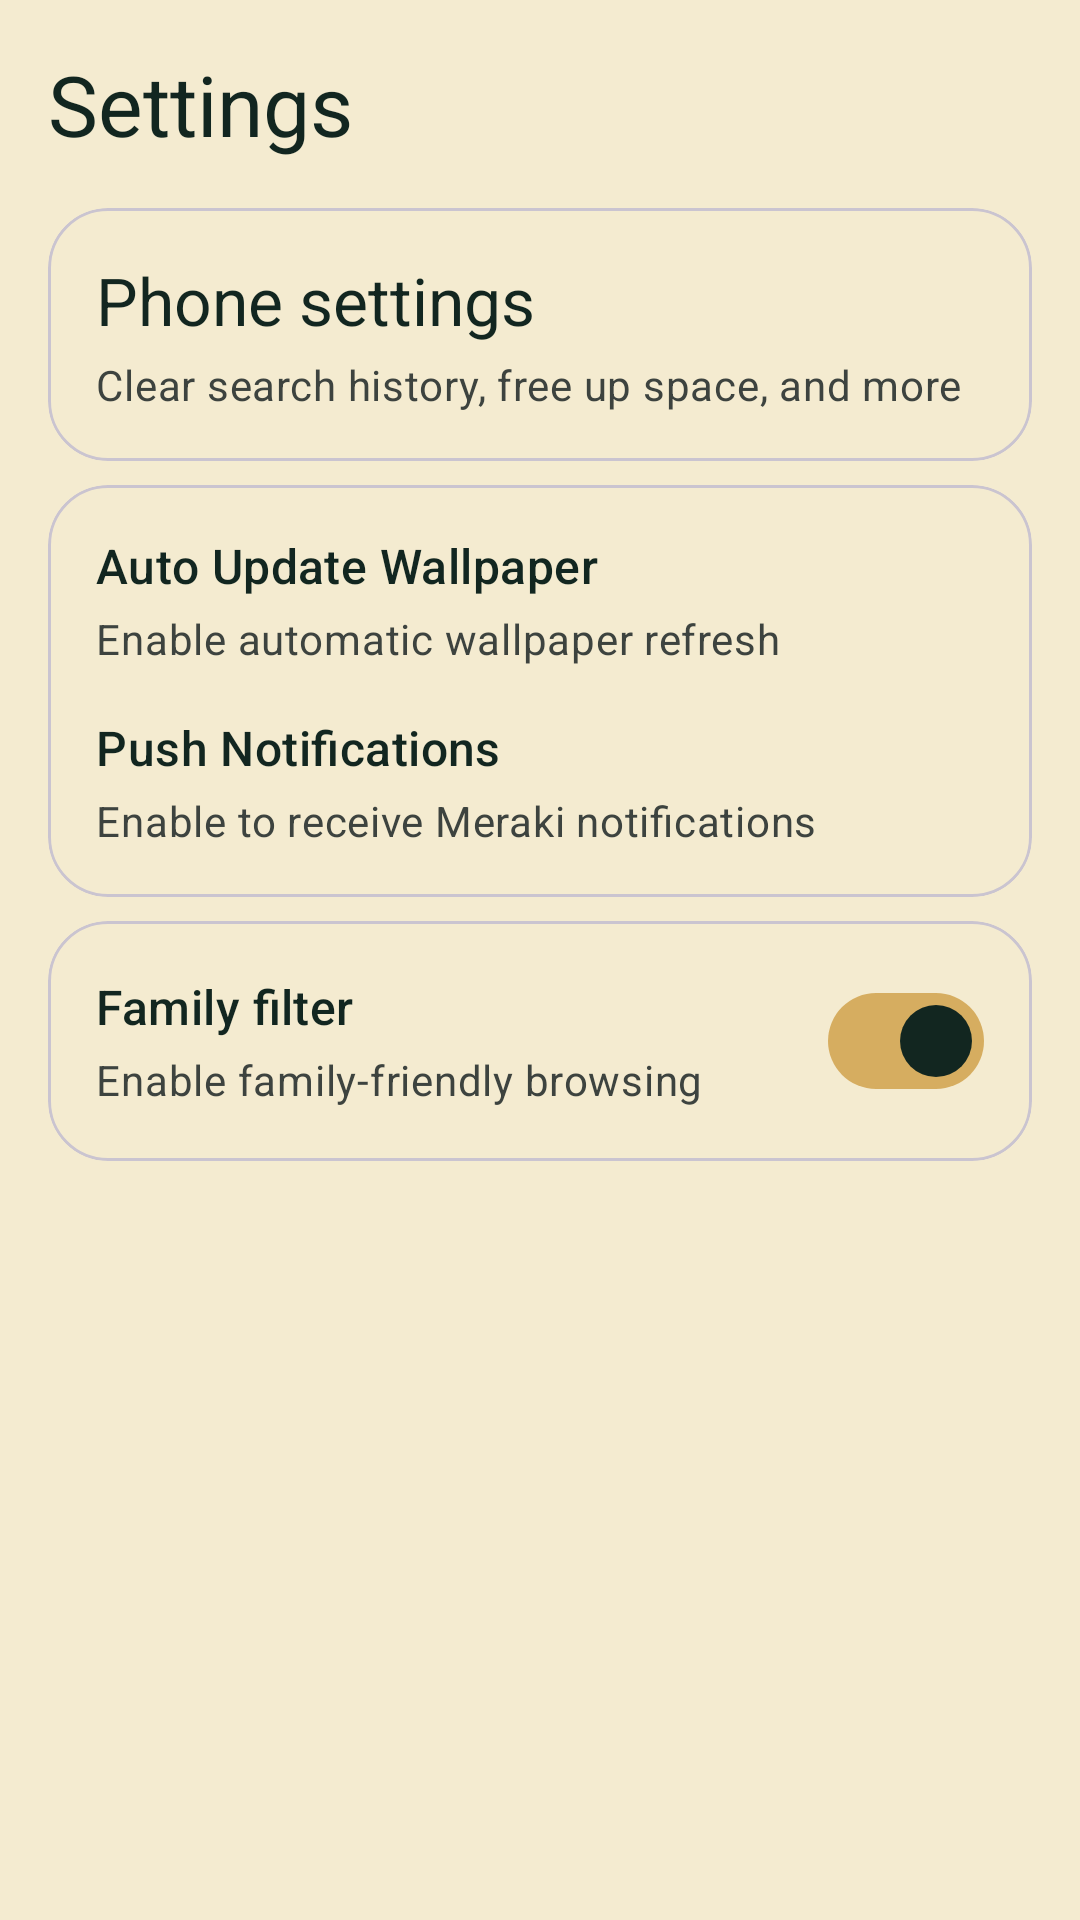

Produce the Android XML layout that renders to this screen, including the resource entries it uses.
<!-- AndroidManifest.xml: application theme Theme.Meraki -->
<!-- res/layout/fragment_terms_and_condition.xml -->
<?xml version="1.0" encoding="utf-8"?>
<androidx.core.widget.NestedScrollView xmlns:android="http://schemas.android.com/apk/res/android"
    xmlns:app="http://schemas.android.com/apk/res-auto"
    xmlns:tools="http://schemas.android.com/tools"
    android:layout_width="match_parent"
    android:layout_height="match_parent"
    android:background="?attr/colorSurface"
    android:fillViewport="true"
    tools:context=".fragments.TermsAndCondition">

    <LinearLayout
        android:layout_width="match_parent"
        android:layout_height="wrap_content"
        android:orientation="vertical"
        android:padding="16dp">

        <TextView
            android:layout_width="wrap_content"
            android:layout_height="wrap_content"
            android:text="@string/settings"
            android:textAppearance="@style/TextAppearance.Material3.HeadlineMedium"
            android:textColor="?attr/colorOnSurface" />

        <com.google.android.material.card.MaterialCardView
            android:layout_width="match_parent"
            android:layout_height="wrap_content"
            android:layout_marginTop="16dp"
            app:cardCornerRadius="20dp">

            <LinearLayout
                android:layout_width="match_parent"
                android:layout_height="wrap_content"
                android:orientation="vertical"
                android:padding="16dp">

                <TextView
                    android:layout_width="wrap_content"
                    android:layout_height="wrap_content"
                    android:text="@string/phone_settings"
                    android:textAppearance="@style/TextAppearance.Material3.TitleLarge"
                    android:textColor="?attr/colorOnSurface" />

                <TextView
                    android:layout_width="match_parent"
                    android:layout_height="wrap_content"
                    android:layout_marginTop="4dp"
                    android:text="@string/phone_settings_desc"
                    android:textAppearance="@style/TextAppearance.Material3.BodyMedium"
                    android:textColor="?attr/colorOnSurfaceVariant" />
            </LinearLayout>
        </com.google.android.material.card.MaterialCardView>

        <com.google.android.material.card.MaterialCardView
            android:layout_width="match_parent"
            android:layout_height="wrap_content"
            android:layout_marginTop="8dp"
            app:cardCornerRadius="20dp">

            <LinearLayout
                android:layout_width="match_parent"
                android:layout_height="wrap_content"
                android:orientation="vertical"
                android:padding="16dp">

                <TextView
                    android:layout_width="wrap_content"
                    android:layout_height="wrap_content"
                    android:text="@string/auto_update_wallpaper"
                    android:textAppearance="@style/TextAppearance.Material3.TitleMedium"
                    android:textColor="?attr/colorOnSurface" />

                <TextView
                    android:layout_width="match_parent"
                    android:layout_height="wrap_content"
                    android:layout_marginTop="4dp"
                    android:text="@string/auto_update_wallpaper_desc"
                    android:textAppearance="@style/TextAppearance.Material3.BodyMedium"
                    android:textColor="?attr/colorOnSurfaceVariant" />

                <TextView
                    android:layout_width="wrap_content"
                    android:layout_height="wrap_content"
                    android:layout_marginTop="16dp"
                    android:text="@string/push_notifications"
                    android:textAppearance="@style/TextAppearance.Material3.TitleMedium"
                    android:textColor="?attr/colorOnSurface" />

                <TextView
                    android:layout_width="match_parent"
                    android:layout_height="wrap_content"
                    android:layout_marginTop="4dp"
                    android:text="@string/push_notifications_desc"
                    android:textAppearance="@style/TextAppearance.Material3.BodyMedium"
                    android:textColor="?attr/colorOnSurfaceVariant" />
            </LinearLayout>
        </com.google.android.material.card.MaterialCardView>

        <com.google.android.material.card.MaterialCardView
            android:layout_width="match_parent"
            android:layout_height="wrap_content"
            android:layout_marginTop="8dp"
            app:cardCornerRadius="20dp">

            <LinearLayout
                android:layout_width="match_parent"
                android:layout_height="wrap_content"
                android:gravity="center_vertical"
                android:orientation="horizontal"
                android:padding="16dp">

                <LinearLayout
                    android:layout_width="0dp"
                    android:layout_height="wrap_content"
                    android:layout_weight="1"
                    android:orientation="vertical">

                    <TextView
                        android:layout_width="wrap_content"
                        android:layout_height="wrap_content"
                        android:text="@string/family_filter"
                        android:textAppearance="@style/TextAppearance.Material3.TitleMedium"
                        android:textColor="?attr/colorOnSurface" />

                    <TextView
                        android:layout_width="match_parent"
                        android:layout_height="wrap_content"
                        android:layout_marginTop="4dp"
                        android:text="@string/family_filter_desc"
                        android:textAppearance="@style/TextAppearance.Material3.BodyMedium"
                        android:textColor="?attr/colorOnSurfaceVariant" />
                </LinearLayout>

                
                <com.google.android.material.materialswitch.MaterialSwitch
                    android:layout_width="wrap_content"
                    android:layout_height="wrap_content"
                    android:checked="true"
                    android:minHeight="48dp"
                    android:minWidth="48dp" />
            </LinearLayout>
        </com.google.android.material.card.MaterialCardView>
    </LinearLayout>

</androidx.core.widget.NestedScrollView>
<!-- resources referenced by this layout -->
<resources>
  <string name="auto_update_wallpaper">Auto Update Wallpaper</string>
  <string name="auto_update_wallpaper_desc">Enable automatic wallpaper refresh</string>
  <string name="family_filter">Family filter</string>
  <string name="family_filter_desc">Enable family-friendly browsing</string>
  <string name="phone_settings">Phone settings</string>
  <string name="phone_settings_desc">Clear search history, free up space, and more</string>
  <string name="push_notifications">Push Notifications</string>
  <string name="push_notifications_desc">Enable to receive Meraki notifications</string>
  <string name="settings">Settings</string>
  <style name="Theme.Meraki" parent="Base.Theme.Meraki" />
  <color name="md_theme_light_primary">@color/gold</color>
  <color name="md_theme_light_onPrimary">@color/charcoal</color>
  <color name="md_theme_light_primaryContainer">@color/tan</color>
  <color name="md_theme_light_onPrimaryContainer">@color/charcoal</color>
  <color name="md_theme_light_secondary">@color/teal</color>
  <color name="md_theme_light_onSecondary">@color/cream</color>
  <color name="md_theme_light_secondaryContainer">@color/cream</color>
  <color name="md_theme_light_onSecondaryContainer">@color/charcoal</color>
  <color name="md_theme_light_tertiary">@color/tan</color>
  <color name="md_theme_light_onTertiary">@color/charcoal</color>
  <color name="md_theme_light_tertiaryContainer">@color/gold</color>
  <color name="md_theme_light_onTertiaryContainer">@color/charcoal</color>
  <color name="md_theme_light_surface">@color/cream</color>
  <color name="md_theme_light_onSurface">@color/charcoal</color>
  <color name="md_theme_light_surfaceVariant">#E8DFC8</color>
  <color name="md_theme_light_onSurfaceVariant">#3D433F</color>
  <color name="md_theme_light_background">@color/cream</color>
  <color name="md_theme_light_onBackground">@color/charcoal</color>
  <color name="md_theme_light_outline">#6D746C</color>
  <style name="Widget.Meraki.Toolbar" parent="Widget.Material3.Toolbar">
          <item name="android:background">?attr/colorSurface</item>
          <item name="titleTextColor">?attr/colorOnSurface</item>
          <item name="subtitleTextColor">?attr/colorOnSurfaceVariant</item>
          <item name="navigationIconTint">?attr/colorOnSurface</item>
      </style>
  <style name="Widget.Meraki.FilterChip" parent="Widget.Material3.Chip.Assist.Elevated">
          <item name="chipBackgroundColor">?attr/colorSurfaceVariant</item>
          <item name="chipStrokeColor">?attr/colorOutline</item>
          <item name="chipStrokeWidth">1dp</item>
          <item name="chipMinHeight">40dp</item>
          <item name="android:textColor">?attr/colorOnSurface</item>
          <item name="chipIconTint">?attr/colorPrimary</item>
      </style>
  <color name="gold">#D6AD60</color>
  <color name="charcoal">#122620</color>
  <color name="tan">#B68D40</color>
  <color name="teal">#1A8F8F</color>
  <color name="cream">#F4EBD0</color>
</resources>
